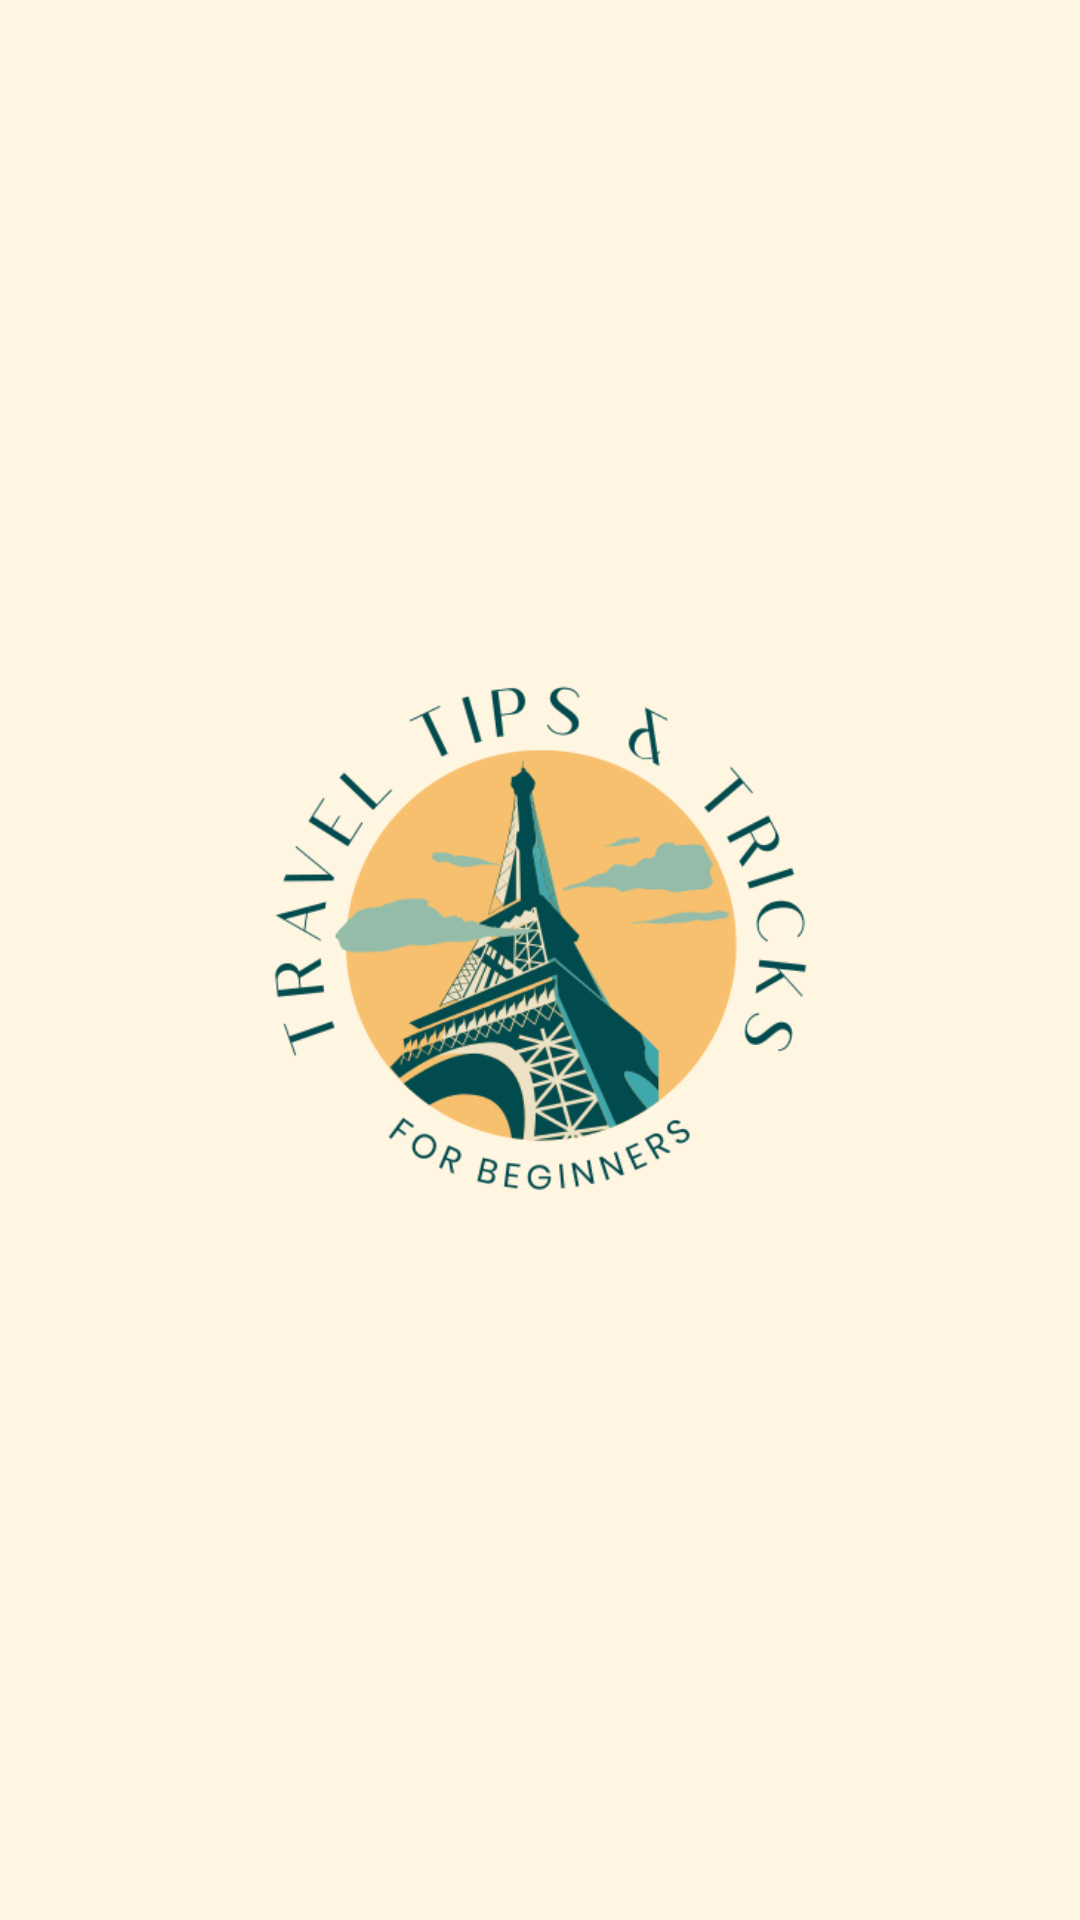

Here is an Android app screen rendered from its layout file. Give the layout XML and the strings, colors and styles it references.
<!-- AndroidManifest.xml: application theme Theme.TP41 -->
<!-- res/layout/splash_activity.xml -->
<?xml version="1.0" encoding="utf-8"?>
<LinearLayout xmlns:android="http://schemas.android.com/apk/res/android"
    xmlns:app="http://schemas.android.com/apk/res-auto"
    xmlns:tools="http://schemas.android.com/tools"
    android:layout_width="match_parent"
    android:layout_height="match_parent"
    android:background="#FFF6e1"
    android:gravity="center"
    android:orientation="vertical"
    tools:context=".SplashActivity"
    tools:ignore="ExtraText">


    <ImageView
        android:id="@+id/image"
        android:layout_width="296dp"
        android:layout_height="300dp"
        android:layout_marginBottom="16dp"
        app:layout_constraintVertical_bias="0.5"
        app:srcCompat="@mipmap/img_1" />

</LinearLayout>
<!-- resources referenced by this layout -->
<resources>
  <!-- mipmap img_1: png bitmap (mipmap-hdpi, 45500 bytes) -->
  <style name="Theme.TP41" parent="Base.Theme.TP41" />
  <style name="Base.Theme.TP41" parent="Theme.Material3.DayNight.NoActionBar">
          
          
      </style>
</resources>
